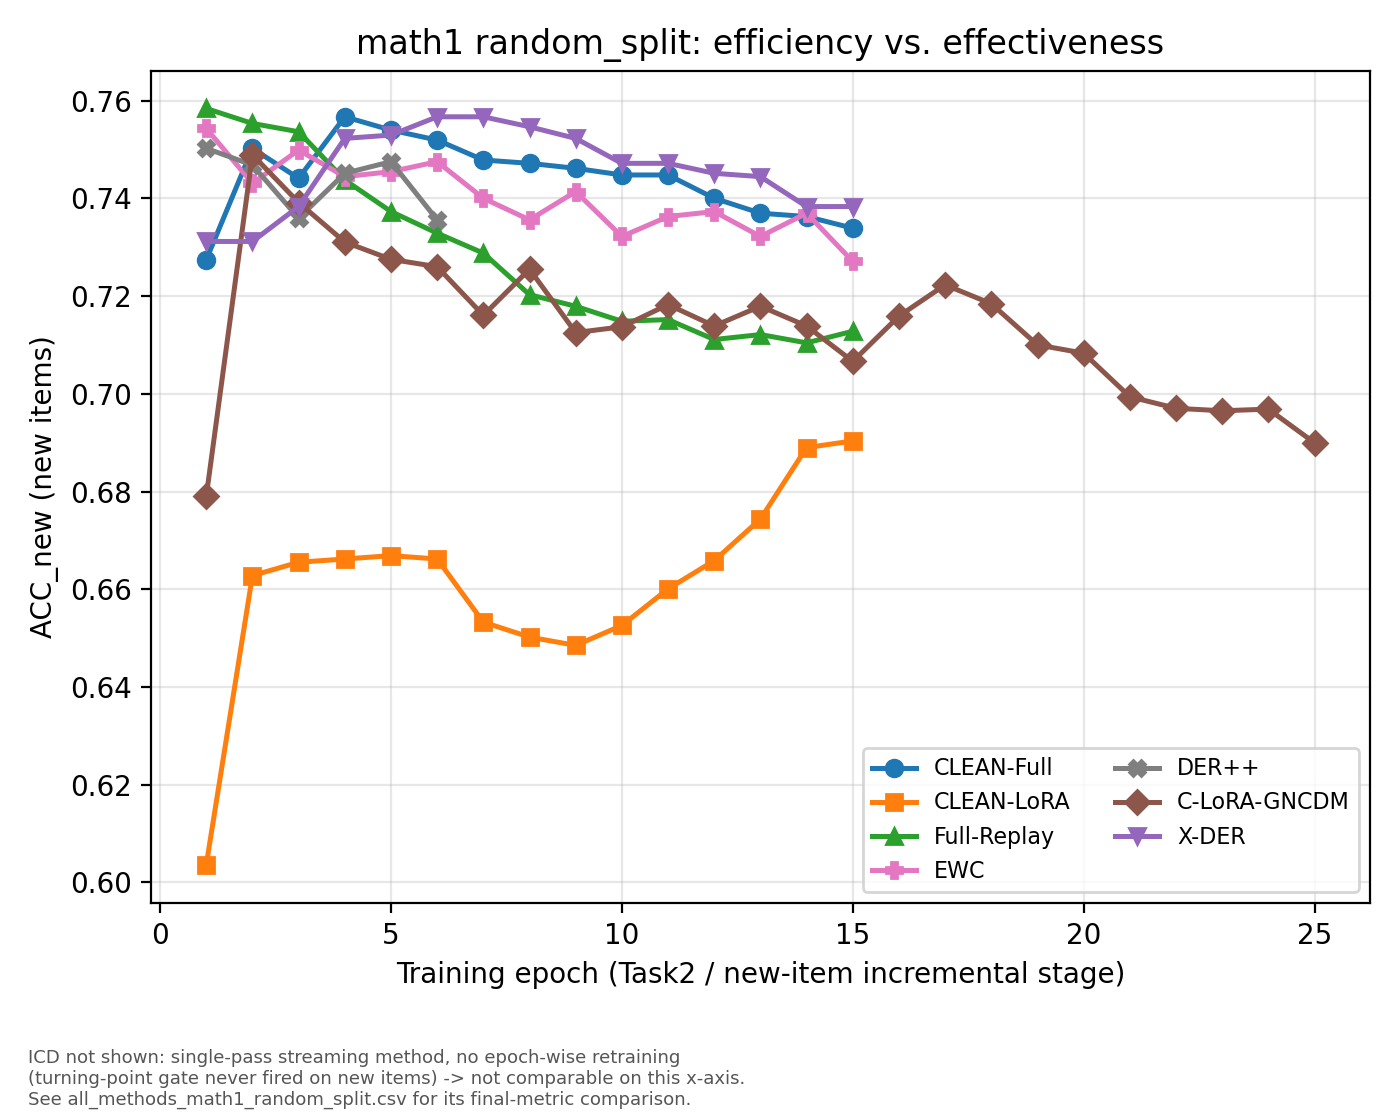

Values plotted in this chart, from the file beside it:
Model, epoch, ACC_new, AUC_new
CLEAN-Full, 1, 0.7275, 0.739
CLEAN-Full, 2, 0.7503, 0.8175
CLEAN-Full, 3, 0.7441, 0.8399
CLEAN-Full, 4, 0.7567, 0.8439
CLEAN-Full, 5, 0.754, 0.8443
CLEAN-Full, 6, 0.752, 0.8436
CLEAN-Full, 7, 0.7479, 0.8426
CLEAN-Full, 8, 0.7472, 0.8413
CLEAN-Full, 9, 0.7462, 0.838
CLEAN-Full, 10, 0.7448, 0.8351
CLEAN-Full, 11, 0.7448, 0.8329
CLEAN-Full, 12, 0.74, 0.8269
CLEAN-Full, 13, 0.737, 0.8231
CLEAN-Full, 14, 0.7363, 0.8211
CLEAN-Full, 15, 0.7339, 0.819
CLEAN-LoRA, 1, 0.6036, 0.6125
CLEAN-LoRA, 2, 0.6628, 0.6746
CLEAN-LoRA, 3, 0.6655, 0.6948
CLEAN-LoRA, 4, 0.6662, 0.697
CLEAN-LoRA, 5, 0.6669, 0.6962
CLEAN-LoRA, 6, 0.6662, 0.6909
CLEAN-LoRA, 7, 0.6533, 0.685
CLEAN-LoRA, 8, 0.6502, 0.6808
CLEAN-LoRA, 9, 0.6485, 0.6786
CLEAN-LoRA, 10, 0.6526, 0.676
CLEAN-LoRA, 11, 0.6601, 0.6752
CLEAN-LoRA, 12, 0.6659, 0.6756
CLEAN-LoRA, 13, 0.6744, 0.6746
CLEAN-LoRA, 14, 0.689, 0.6738
CLEAN-LoRA, 15, 0.6904, 0.6711
Full-Replay, 1, 0.7584, 0.838
Full-Replay, 2, 0.7554, 0.8355
Full-Replay, 3, 0.7537, 0.8324
Full-Replay, 4, 0.7438, 0.8263
Full-Replay, 5, 0.7373, 0.822
Full-Replay, 6, 0.7329, 0.8144
Full-Replay, 7, 0.7288, 0.8117
Full-Replay, 8, 0.7203, 0.8073
Full-Replay, 9, 0.7179, 0.8016
Full-Replay, 10, 0.7149, 0.8009
Full-Replay, 11, 0.7152, 0.7957
Full-Replay, 12, 0.7111, 0.7928
Full-Replay, 13, 0.7121, 0.7843
Full-Replay, 14, 0.7104, 0.782
Full-Replay, 15, 0.7128, 0.7773
X-DER, 1, 0.7312, 0.8118
X-DER, 2, 0.7312, 0.8378
X-DER, 3, 0.7383, 0.8397
X-DER, 4, 0.7523, 0.8414
X-DER, 5, 0.753, 0.8422
X-DER, 6, 0.7567, 0.8423
X-DER, 7, 0.7567, 0.841
X-DER, 8, 0.7547, 0.841
X-DER, 9, 0.7523, 0.8389
X-DER, 10, 0.7472, 0.8369
X-DER, 11, 0.7472, 0.8343
X-DER, 12, 0.7452, 0.8321
X-DER, 13, 0.7445, 0.8284
X-DER, 14, 0.7383, 0.8236
X-DER, 15, 0.7383, 0.8202
... 46 more rows
